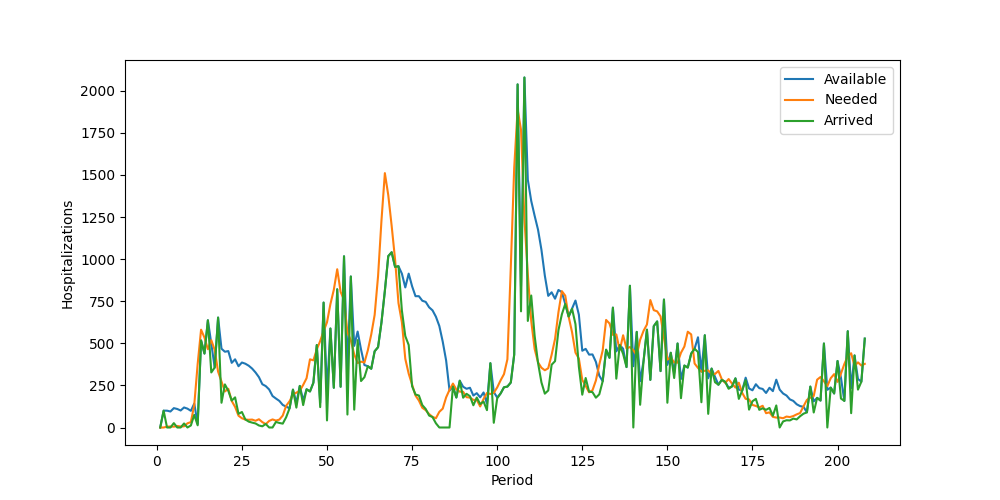

The file beside this chart, header and first rows:
Period, Inventory, Arrived, Available, Needed, Succeeded, Failed, Lost
1, 0, 0, 0, 0, 0, 0, 0
2, 0, 100, 100, 0, 0, 0, 0
3, 100, 0, 100, 5, 5, 0, 0
4, 95, 0, 95, 6, 6, 0, 0
5, 89, 26, 115, 5, 5, 0, 0
6, 110, 0, 110, 9, 9, 0, 0
7, 101, 0, 101, 6, 6, 0, 0
8, 95, 24, 119, 7, 7, 0, 0
9, 112, 0, 112, 25, 25, 0, 0
10, 87, 12, 99, 32, 32, 0, 0
11, 67, 75, 142, 134, 134, 0, 0
12, 8, 13, 21, 377, 21, 356, 0
13, 0, 517, 517, 581, 517, 64, 0
14, 0, 439, 439, 534, 439, 95, 0
15, 0, 637, 637, 465, 465, 0, 0
16, 172, 327, 499, 519, 499, 20, 0
17, 0, 356, 356, 461, 356, 105, 0
18, 0, 653, 653, 332, 332, 0, 0
19, 321, 147, 468, 274, 274, 0, 0
20, 194, 256, 450, 214, 214, 0, 0
21, 236, 218, 454, 230, 230, 0, 0
22, 224, 160, 384, 158, 158, 0, 0
23, 226, 179, 405, 122, 122, 0, 0
24, 283, 81, 364, 70, 70, 0, 0
25, 294, 92, 386, 55, 55, 0, 0
26, 331, 48, 379, 47, 47, 0, 0
27, 332, 35, 367, 46, 46, 0, 0
28, 321, 29, 350, 47, 47, 0, 0
29, 303, 24, 327, 40, 40, 0, 0
30, 287, 12, 299, 49, 49, 0, 0
31, 250, 7, 257, 32, 32, 0, 0
32, 225, 21, 246, 20, 20, 0, 0
33, 226, 0, 226, 39, 39, 0, 0
34, 187, 0, 187, 48, 48, 0, 0
35, 139, 33, 172, 41, 41, 0, 0
36, 131, 27, 158, 47, 47, 0, 0
37, 111, 23, 134, 71, 71, 0, 0
38, 63, 61, 124, 129, 124, 5, 0
39, 0, 114, 114, 156, 114, 42, 0
40, 0, 225, 225, 196, 196, 0, 0
41, 29, 118, 147, 207, 147, 60, 0
42, 0, 247, 247, 218, 218, 0, 0
43, 29, 133, 162, 253, 162, 91, 0
44, 0, 227, 227, 293, 227, 66, 0
45, 0, 214, 214, 405, 214, 191, 0
46, 0, 266, 266, 399, 266, 133, 0
47, 0, 490, 490, 464, 464, 0, 0
48, 26, 121, 147, 514, 147, 367, 0
49, 0, 742, 742, 572, 572, 0, 0
50, 170, 42, 212, 625, 212, 413, 0
51, 0, 588, 588, 733, 588, 145, 0
52, 0, 236, 236, 818, 236, 582, 0
53, 0, 821, 821, 940, 821, 119, 0
54, 0, 242, 242, 806, 242, 564, 0
55, 0, 1017, 1017, 757, 757, 0, 0
56, 260, 77, 337, 565, 337, 228, 0
57, 0, 897, 897, 518, 518, 0, 0
58, 379, 106, 485, 434, 434, 0, 0
59, 51, 519, 570, 383, 383, 0, 0
60, 187, 276, 463, 391, 391, 0, 0
... 148 more rows
